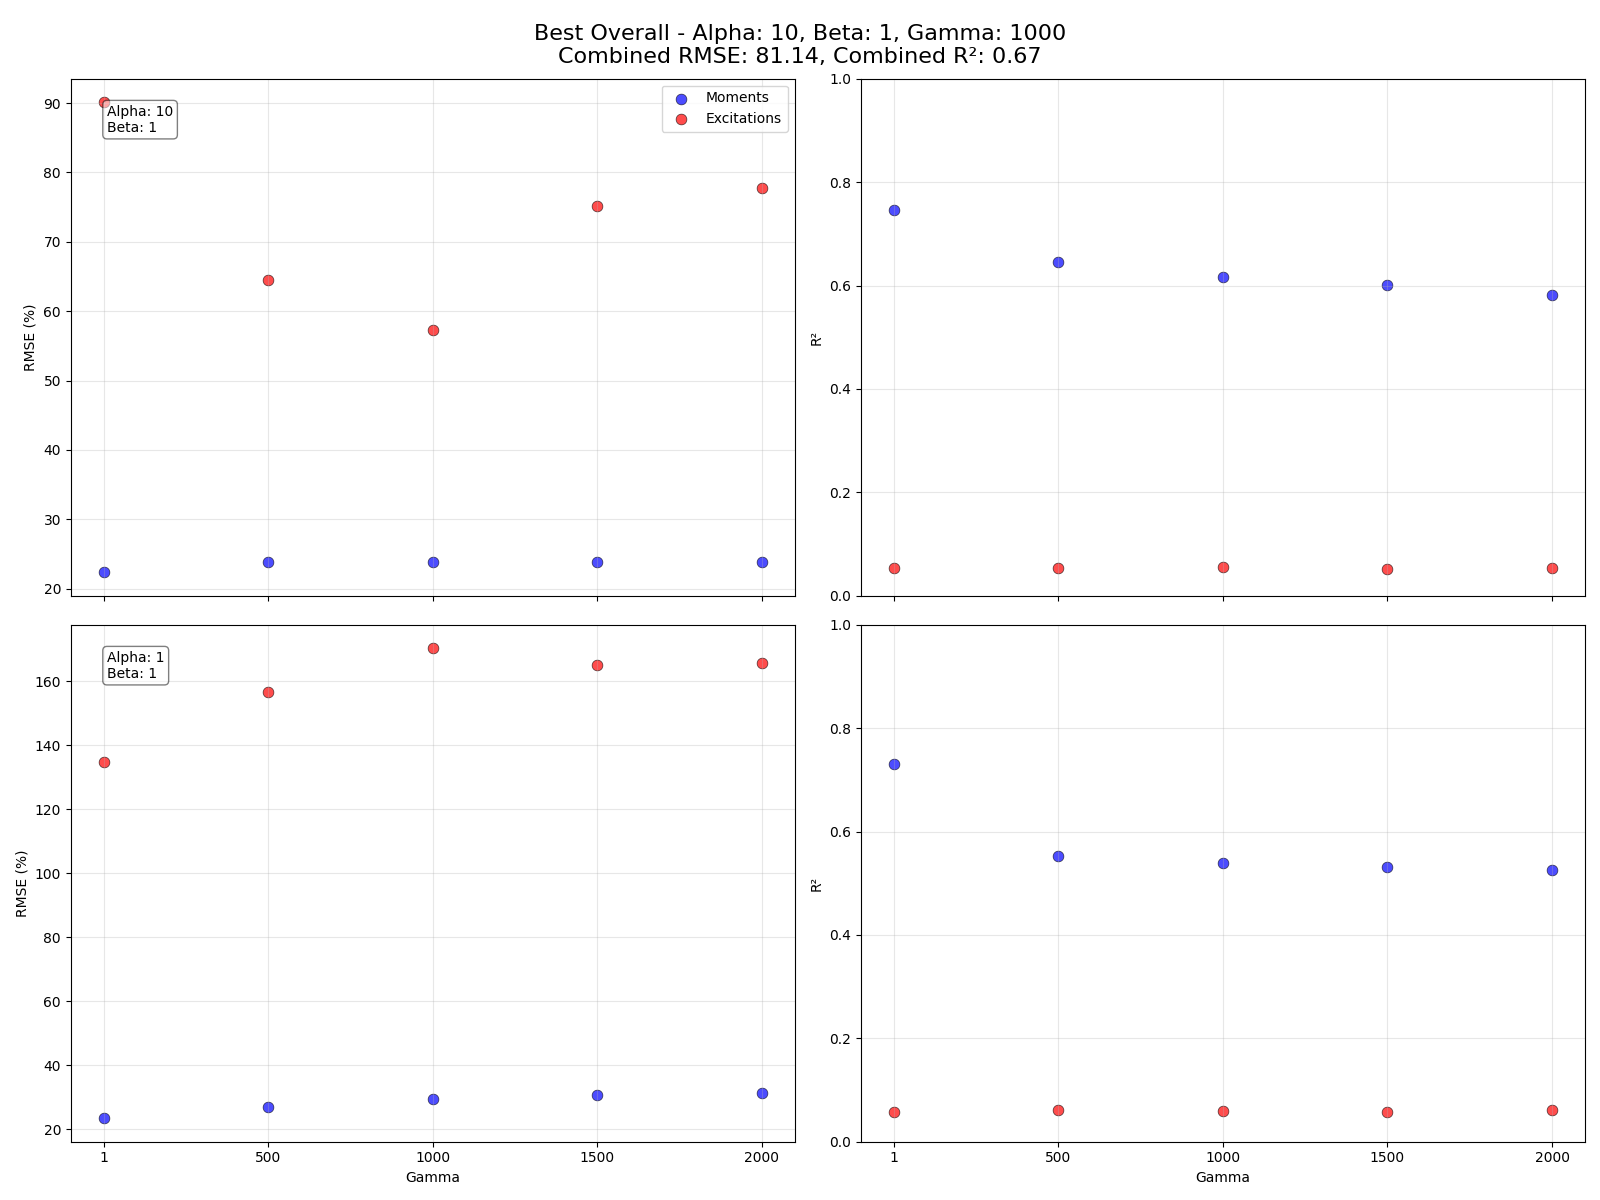

The file beside this chart, header and first rows:
Alpha, Beta, Gamma, RMSE_Moments, R2_Moments, RMSE_Excitations, R2_Excitations
10, 1, 1, 22.37, 0.7457, 90.12, 0.053
10, 1, 1000, 23.79, 0.6166, 57.35, 0.05544
10, 1, 1500, 23.8, 0.6018, 75.1, 0.05073
10, 1, 2000, 23.8, 0.5825, 77.73, 0.05385
10, 1, 500, 23.78, 0.6455, 64.42, 0.05436
1, 1, 1, 23.37, 0.7302, 134.8, 0.05787
1, 1, 1000, 29.39, 0.539, 170.3, 0.05965
1, 1, 1500, 30.58, 0.5316, 165, 0.0575
1, 1, 2000, 31.2, 0.5248, 165.8, 0.06104
1, 1, 500, 26.97, 0.5529, 156.7, 0.0619
